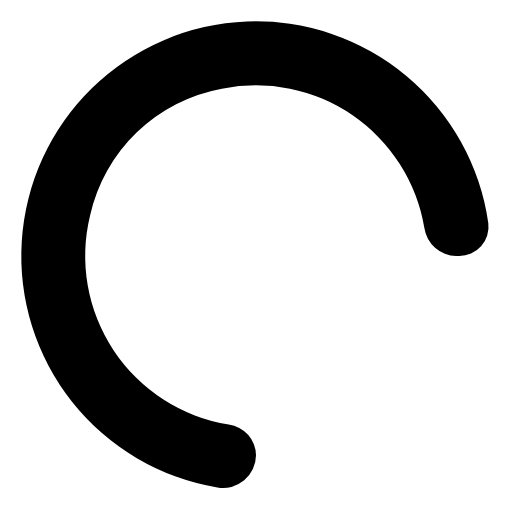
t = 0.00 s
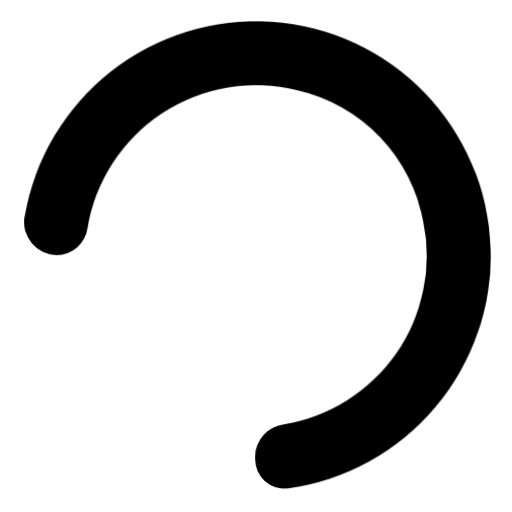
t = 0.19 s
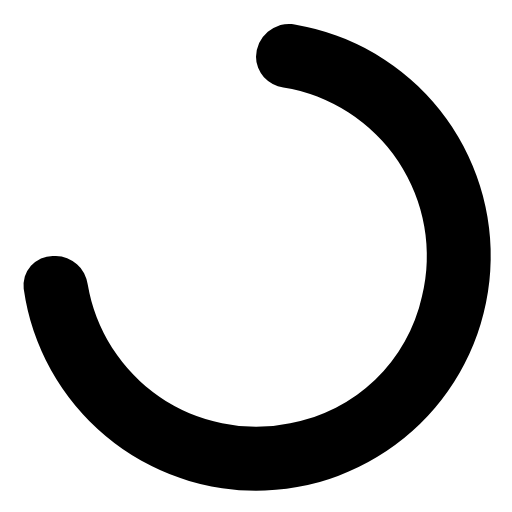
t = 0.38 s
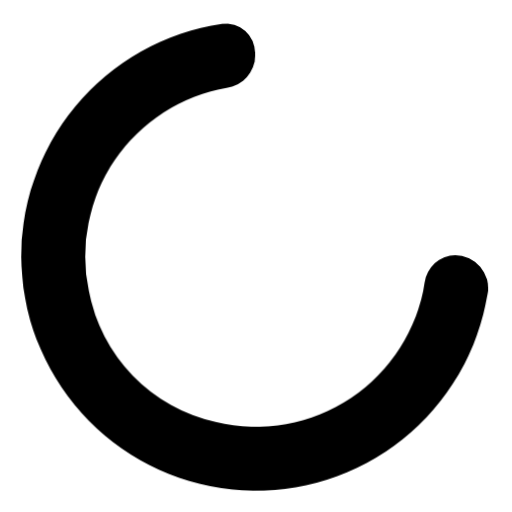
t = 0.56 s

The animated SVG that drew these frames (rendered in a browser with its animation timeline set to each time). Animation: 1 CSS @keyframes rule; one cycle of 0.75 s, repeats indefinitely.

<svg width="24" height="24" viewBox="0 0 24 24" xmlns="http://www.w3.org/2000/svg" fill="currentColor"><style>.spinner_6kVp{transform-origin:center;animation:spinner_irSm .75s infinite linear}@keyframes spinner_irSm{100%{transform:rotate(360deg)}}</style><path d="M10.72,19.9a8,8,0,0,1-6.5-9.79A7.77,7.77,0,0,1,10.4,4.16a8,8,0,0,1,9.49,6.52A1.54,1.54,0,0,0,21.38,12h.13a1.37,1.37,0,0,0,1.38-1.54,11,11,0,1,0-12.7,12.39A1.54,1.54,0,0,0,12,21.34h0A1.47,1.47,0,0,0,10.72,19.9Z" class="spinner_6kVp"/></svg>
